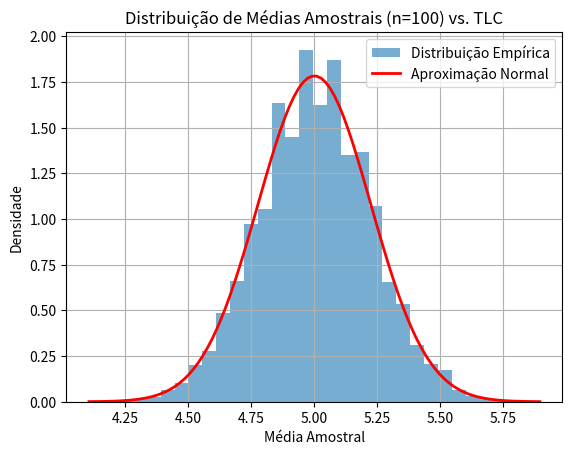

Source code (Python):
import numpy as np
import matplotlib.pyplot as plt
from scipy.stats import norm
# Parâmetros
lamb = 5 # lambda da Poisson
n = 100 # tamanho da amostra
num_simulations = 10000 # número de médias amostrais a gerar
# Gerar 10000 médias amostrais de tamanho 100
sample_means = [np.mean(np.random.poisson(lamb, n)) for _ in range(num_simulations)]
# Plotar o histograma das médias
plt.hist(sample_means, bins=30, density=True, alpha=0.6, label='Distribuição Empírica')
# Plotar a densidade da Normal teórica (TLC)
mu_normal = lamb
sigma_normal = np.sqrt(lamb / n)
x = np.linspace(mu_normal - 4*sigma_normal, mu_normal + 4*sigma_normal, 100)
plt.plot(x, norm.pdf(x, mu_normal, sigma_normal), 'r-', lw=2, label='Aproximação Normal')
plt.title(f'Distribuição de Médias Amostrais (n={n}) vs. TLC')
plt.xlabel('Média Amostral')
plt.ylabel('Densidade')
plt.legend()
plt.grid(True)
plt.show()
